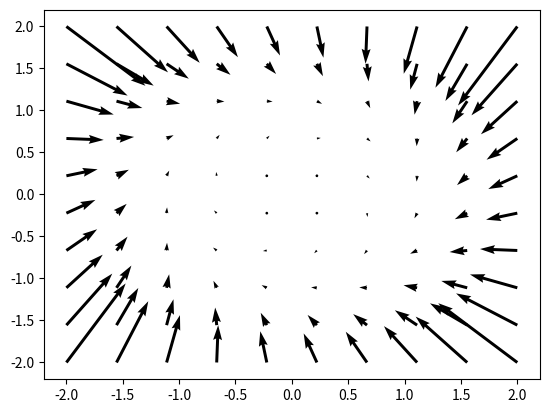

Generate this figure with matplotlib:
#Initialize
import numpy as np
import matplotlib.pyplot as plt
fig=plt.figure()
ax=fig.add_subplot

#Define the range of variables
x = np.linspace(-2, 2, 10)          
y = np.linspace(-2, 2, 10)          

#Create grid
x_mesh, y_mesh = np.meshgrid(x, y)  

#Differential equation
dx_dt = y_mesh-x_mesh*(x_mesh**2+y_mesh**2-1)
dy_dt = -x_mesh-y_mesh*(x_mesh**2+y_mesh**2-1)

plt.quiver(x_mesh,y_mesh,dx_dt,dy_dt)
plt.show()
